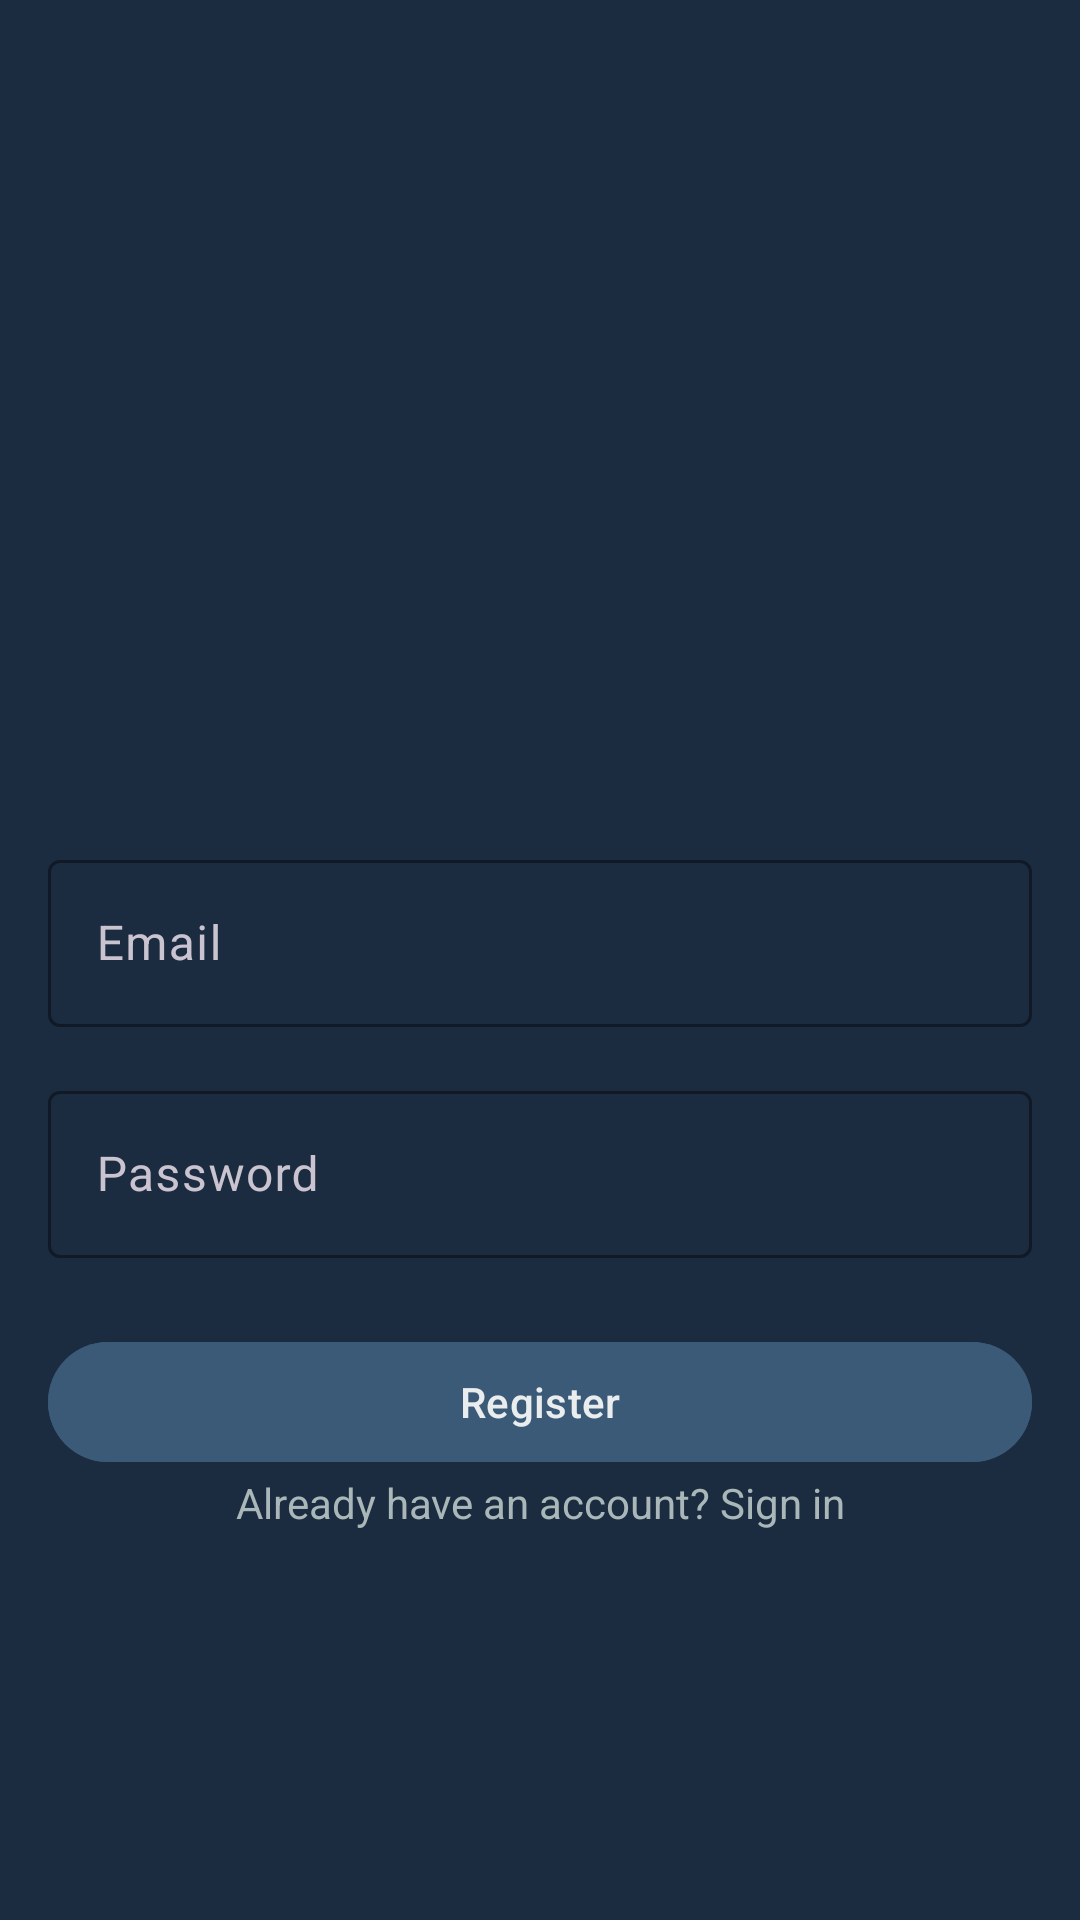

Layout XML and referenced resources for this Android screen:
<!-- AndroidManifest.xml: application theme Theme.RangeSplitter -->
<!-- res/layout/activity_register.xml -->
<LinearLayout
    xmlns:android="http://schemas.android.com/apk/res/android"
    xmlns:app="http://schemas.android.com/apk/res-auto"
    android:layout_width="match_parent"
    android:layout_height="match_parent"
    android:orientation="vertical"
    android:padding="16dp"
    android:background="@color/primary"
    android:gravity="center">

    <ImageView
        android:id="@+id/bw.jpg"
        android:layout_width="120dp"
        android:layout_height="120dp"
        android:src="@drawable/ic_launcher_foreground"
        android:contentDescription="App Logo"
        android:layout_gravity="center"
        android:layout_marginBottom="32dp"/>

    
    <com.google.android.material.textfield.TextInputLayout
        android:layout_width="match_parent"
        android:layout_height="wrap_content"
        android:layout_marginBottom="16dp"
        app:boxStrokeColor="@color/primaryAccent"
        android:shadowColor="@color/primaryAccent"
        android:textColor="@color/textPrimary"
        app:boxBackgroundMode="outline">

        <com.google.android.material.textfield.TextInputEditText
            android:id="@+id/emailInput"
            android:layout_width="match_parent"
            android:layout_height="wrap_content"
            android:hint="Email"
            android:inputType="text"
            android:textColor="@color/textPrimary"/>
    </com.google.android.material.textfield.TextInputLayout>

    
    <com.google.android.material.textfield.TextInputLayout
        android:layout_width="match_parent"
        android:layout_height="wrap_content"
        android:layout_marginBottom="24dp"
        app:boxStrokeColor="@color/primaryAccent"
        android:shadowColor="@color/primaryAccent"
        android:textColor="@color/textPrimary"
        app:boxBackgroundMode="outline">

        <com.google.android.material.textfield.TextInputEditText
            android:id="@+id/passwordInput"
            android:layout_width="match_parent"
            android:layout_height="wrap_content"
            android:hint="Password"
            android:inputType="textPassword"
            android:textColor="@android:color/black"/>
    </com.google.android.material.textfield.TextInputLayout>

    
    <com.google.android.material.button.MaterialButton
        android:id="@+id/registerButton"
        android:layout_width="match_parent"
        android:layout_height="wrap_content"
        android:text="Register"
        android:textColor="@color/buttonTextColor"
        android:backgroundTint="@color/buttonDefault"/>

    <TextView
        android:id="@+id/register"
        android:layout_width="match_parent"
        android:layout_height="wrap_content"
        android:textColor="@color/textMuted"
        android:gravity="center"
        android:text="Already have an account? Sign in" />


</LinearLayout>
<!-- resources referenced by this layout -->
<resources>
  <color name="buttonDefault">#3A5A77</color>
  <color name="buttonTextColor">#EAEDED</color>
  <color name="primary">#1B2B40</color>
  <color name="primaryAccent">#5DADE2</color>
  <color name="textMuted">#AAB7B8</color>
  
      //Buttons
  <color name="textPrimary">#EAEDED</color>
  <style name="Theme.RangeSplitter" parent="Theme.Material3.Dark">
          
          <item name="colorPrimary">@color/purple_500</item>
          <item name="colorPrimaryVariant">@color/purple_700</item>
          <item name="colorOnPrimary">@color/white</item>
          
          <item name="colorSecondary">@color/teal_200</item>
          <item name="colorSecondaryVariant">@color/teal_700</item>
          <item name="colorOnSecondary">@color/black</item>
          
          <item name="android:statusBarColor">?attr/colorPrimaryVariant</item>
          
      </style>
  <color name="purple_500">#FF6200EE</color>
  <color name="purple_700">#FF3700B3</color>
  <color name="white">#FFFFFFFF</color>
  
      //Color Palette
  <color name="teal_200">#FF03DAC5</color>
  <color name="teal_700">#FF018786</color>
  <color name="black">#FF000000</color>
</resources>
